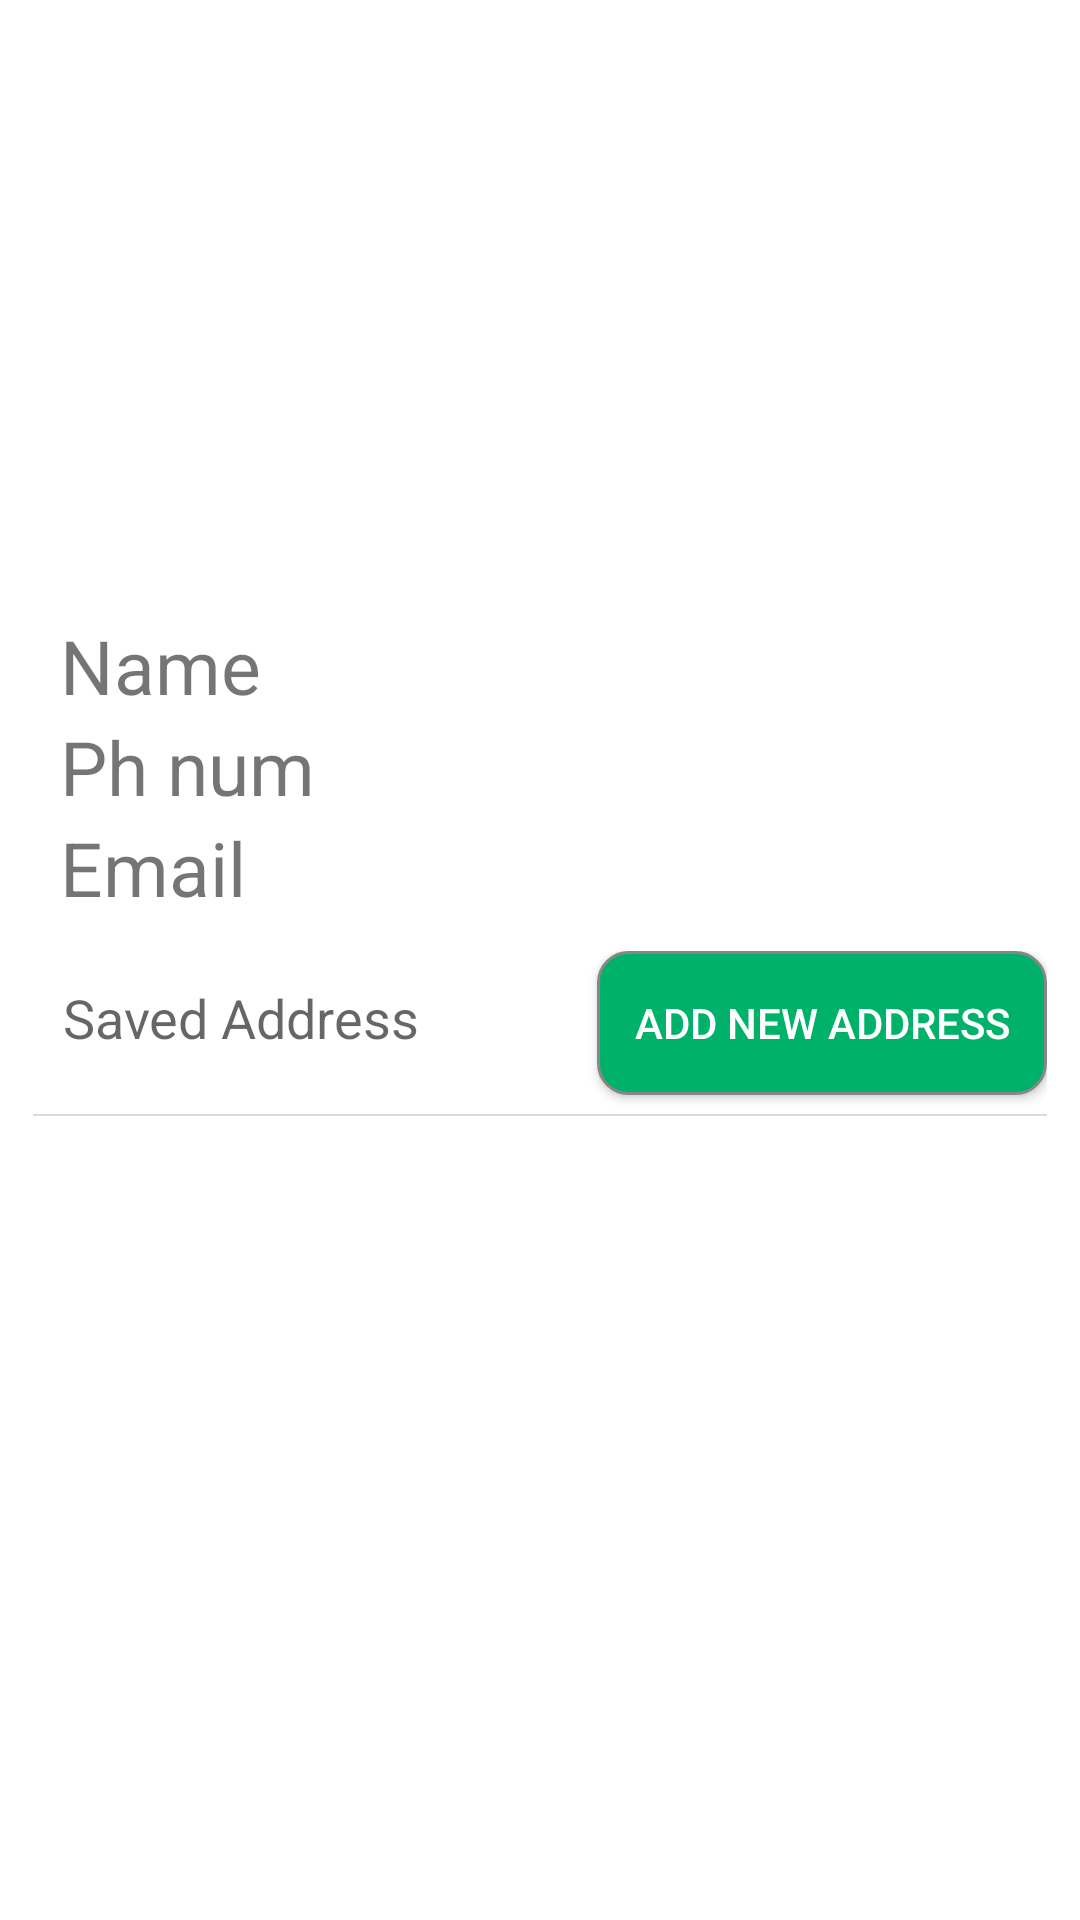

The Android layout XML behind this screen, and the referenced resources:
<!-- AndroidManifest.xml: application theme MyAppTheme -->
<!-- res/layout/my_profile.xml -->
<?xml version="1.0" encoding="utf-8"?>
<RelativeLayout xmlns:android="http://schemas.android.com/apk/res/android"
            android:layout_width="match_parent"
            android:layout_height="match_parent"
    android:background="#fff"
          >


            <ImageView
                android:id="@+id/header_cover_image"
                android:layout_width="200dp"
                android:layout_height="200dp"
                android:scaleType="fitXY"
                android:src="@drawable/profile"
                android:layout_alignParentTop="true"

                android:layout_centerHorizontal="true" />

            
                
                
                
                
                
                
                
                
                


            <LinearLayout
                android:layout_width="match_parent"
                android:layout_height="wrap_content"
                android:layout_marginTop="5dp"
                android:orientation="vertical"
                android:layout_below="@+id/header_cover_image"
                android:id="@+id/linearLayout">

                <TextView
                    android:layout_width="match_parent"
                    android:layout_height="wrap_content"

                    android:layout_marginLeft="20dp"
                    android:text="Name"
                    android:id="@+id/name"
                    android:textSize="25dp" />

                <TextView
                    android:layout_width="wrap_content"
                    android:layout_height="wrap_content"

                    android:layout_marginLeft="20dp"

                    android:text="Ph num"
                    android:id="@+id/phoneNumber"
                    android:textSize="25dp" />

                <TextView
                    android:layout_width="fill_parent"
                    android:layout_height="wrap_content"

                    android:layout_marginLeft="20dp"

                    android:text="Email"
                    android:id="@+id/email"
                    android:textSize="25dp" />

                <include android:id="@+id/list"
                    layout="@layout/list_view"
                    android:layout_height="match_parent"
                    android:layout_width="match_parent" />



            </LinearLayout>

</RelativeLayout>
<!-- res/layout/list_view.xml (included above) -->
<?xml version="1.0" encoding="utf-8"?>
<RelativeLayout xmlns:android="http://schemas.android.com/apk/res/android"
    xmlns:tools="http://schemas.android.com/tools"
    android:layout_width="match_parent"
    android:layout_height="match_parent"
    android:id="@+id/order_details_lay"
    android:background="#fff"
    tools:showIn="@layout/my_profile">
    <RelativeLayout
        android:padding="11dip"
        android:layout_below="@id/firstLayout"
        android:id="@+id/secondLayout"
        android:layout_width="match_parent" android:layout_height="match_parent">
        <TextView
            android:layout_width="wrap_content"
            android:layout_height="wrap_content"
            android:textAppearance="?android:attr/textAppearanceMedium"
            android:text="Saved Address"
            android:layout_alignParentStart="true"

            android:padding="10dip"

            android:id="@+id/textView4" />
        <Button
            style="?android:attr/buttonStyleSmall"
            android:layout_width="wrap_content"
            android:layout_height="wrap_content"
            android:text="Add New Address"
            android:textColor="#ffffff"
            android:id="@+id/addAddress"
            android:background="@drawable/locationbuttonselector"
            android:enabled="true"
            android:focusable="true"
            android:clickable="true"
            android:longClickable="false"
            android:layout_alignTop="@+id/textView4"
            android:layout_alignParentEnd="true" />
        <View
            android:layout_width="match_parent"
            android:id="@+id/view2"
            android:layout_height="0.5dp"
            android:background="@color/view_color"
            android:layout_below="@+id/textView4"
            android:layout_marginTop="10dp"/>

        <ListView
            android:layout_width="wrap_content"
            android:layout_height="wrap_content"
            android:background="@color/transparent"
            android:id="@+id/listViewAddresProfile"
            android:layout_centerHorizontal="true"
            android:scrollbarSize="250dp"
            android:clickable="true"
            android:layout_alignParentRight="true"
            android:layout_alignTop="@+id/view2"
        />


        <TextView
            android:id="@+id/emptyElement"
            android:layout_width="wrap_content"
            android:layout_height="wrap_content"
            android:layout_centerInParent="true"
            android:text="No Address Available"
            android:textColor="#525252"
            android:textSize="19.0sp"
            android:layout_below="@id/view2"
            android:visibility="gone" />
    </RelativeLayout>



</RelativeLayout>
<!-- resources referenced by this layout -->
<resources>
  <color name="transparent">#80FFFFFF</color>
  <color name="view_color">#dadada</color>
  <!-- drawable locationbuttonselector (drawable) -->
  <?xml version="1.0" encoding="utf-8"?>
  <selector xmlns:android="http://schemas.android.com/apk/res/android">
  <item android:drawable="@drawable/locationbuttonshapepressed"
  
      android:state_pressed="true" />
  
  
  <item android:drawable="@drawable/locationbuttonshape" />
  </selector>
  <style name="MyAppTheme" parent="@style/AppTheme" />
  <!-- drawable locationbuttonshapepressed (drawable) -->
  <?xml version="1.0" encoding="utf-8"?>
  <shape xmlns:android="http://schemas.android.com/apk/res/android" android:shape="rectangle" >
      <corners
          android:radius="10dp"
          />
      <solid android:color="@color/parrotgreen4"/>
      <padding
          android:left="0dp"
          android:top="0dp"
          android:right="0dp"
          android:bottom="0dp"
          />
      <size
          android:width="200dp"
          android:height="40dp"
          />
      <stroke
          android:width="1dp"
          android:color="#878787"
          />
  </shape>
  <!-- drawable locationbuttonshape (drawable) -->
  <?xml version="1.0" encoding="utf-8"?>
  <shape xmlns:android="http://schemas.android.com/apk/res/android" android:shape="rectangle" >
      <corners
          android:radius="10dp"
          />
  
      <padding
          android:left="0dp"
          android:top="0dp"
          android:right="0dp"
          android:bottom="0dp"
          />
      <size
          android:width="150dp"
          android:height="40dp"
          />
      <stroke
          android:width="1dp"
          android:color="#878787"
          />
      <solid android:color="@color/titleTextColor"/>
  </shape>
  <style name="AppTheme" parent="Theme.AppCompat.Light.NoActionBar">
          <item name="colorPrimaryDark">@color/primary_dark</item>
  
      </style>
  <color name="parrotgreen4">#20C17A</color>
  <color name="titleTextColor">#00B16A</color>
  <color name="primary_dark">#5C767C</color>
</resources>
